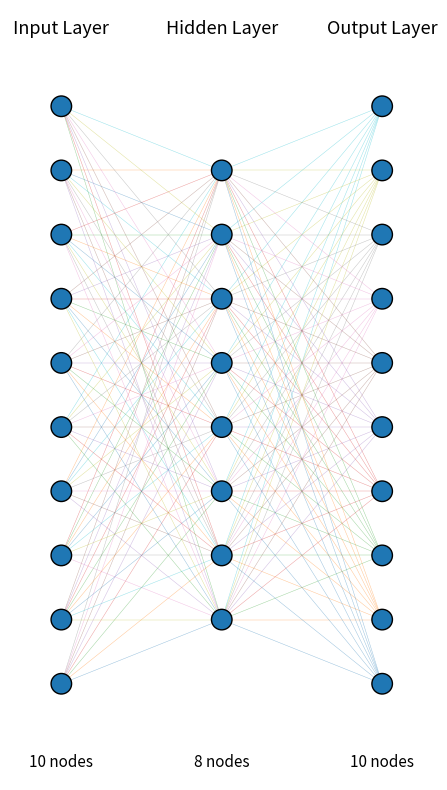

This figure's Python source:
#######################################################################################################
### prompt for chatGPT6.0: 帮我生成一段用python画出输入层为10个节点、中间层为8个节点、               ###
###                        输出层为10个节点的神经网络图的代码，节点自左向右展示，用细线相连接。     ###
#######################################################################################################
import matplotlib.pyplot as plt

# 网络结构
layers = [10, 8, 10]
layer_names = ['Input Layer', 'Hidden Layer', 'Output Layer']

# 各层横坐标
x_positions = [0, 2.5, 5]

# 保存每层节点坐标
node_positions = []

# 计算每层节点位置
for layer_idx, node_count in enumerate(layers):
    x = x_positions[layer_idx]

    # 让每层节点在垂直方向居中
    y_positions = [
        i - (node_count - 1) / 2
        for i in range(node_count)
    ]

    node_positions.append([
        (x, y) for y in y_positions
    ])

# 创建画布
fig, ax = plt.subplots(figsize=(12, 8))

# -------------------------
# 1. 绘制连接线
# -------------------------
for layer_idx in range(len(layers) - 1):

    current_layer = node_positions[layer_idx]
    next_layer = node_positions[layer_idx + 1]

    for x1, y1 in current_layer:
        for x2, y2 in next_layer:
            ax.plot(
                [x1, x2],
                [y1, y2],
                linewidth=0.35,   # 细线
                alpha=0.45
            )

# -------------------------
# 2. 绘制节点
# -------------------------
for layer_idx, layer in enumerate(node_positions):
    for node_idx, (x, y) in enumerate(layer):

        circle = plt.Circle(
            (x, y),
            radius=0.16,
            fill=True,
            edgecolor='black',
            linewidth=1,
            zorder=3
        )

        ax.add_patch(circle)

# -------------------------
# 3. 添加层名称
# -------------------------
max_nodes = max(layers)

for i, name in enumerate(layer_names):
    ax.text(
        x_positions[i],
        max_nodes / 2 + 0.7,
        name,
        ha='center',
        va='center',
        fontsize=13
    )

# -------------------------
# 4. 添加节点数量说明
# -------------------------
for i, node_count in enumerate(layers):
    ax.text(
        x_positions[i],
        -max_nodes / 2 - 0.8,
        f'{node_count} nodes',
        ha='center',
        fontsize=11
    )

# -------------------------
# 5. 调整显示效果
# -------------------------
ax.set_xlim(-0.8, 5.8)
ax.set_ylim(-6, 6)

ax.set_aspect('equal')
ax.axis('off')

plt.tight_layout()
plt.show()
